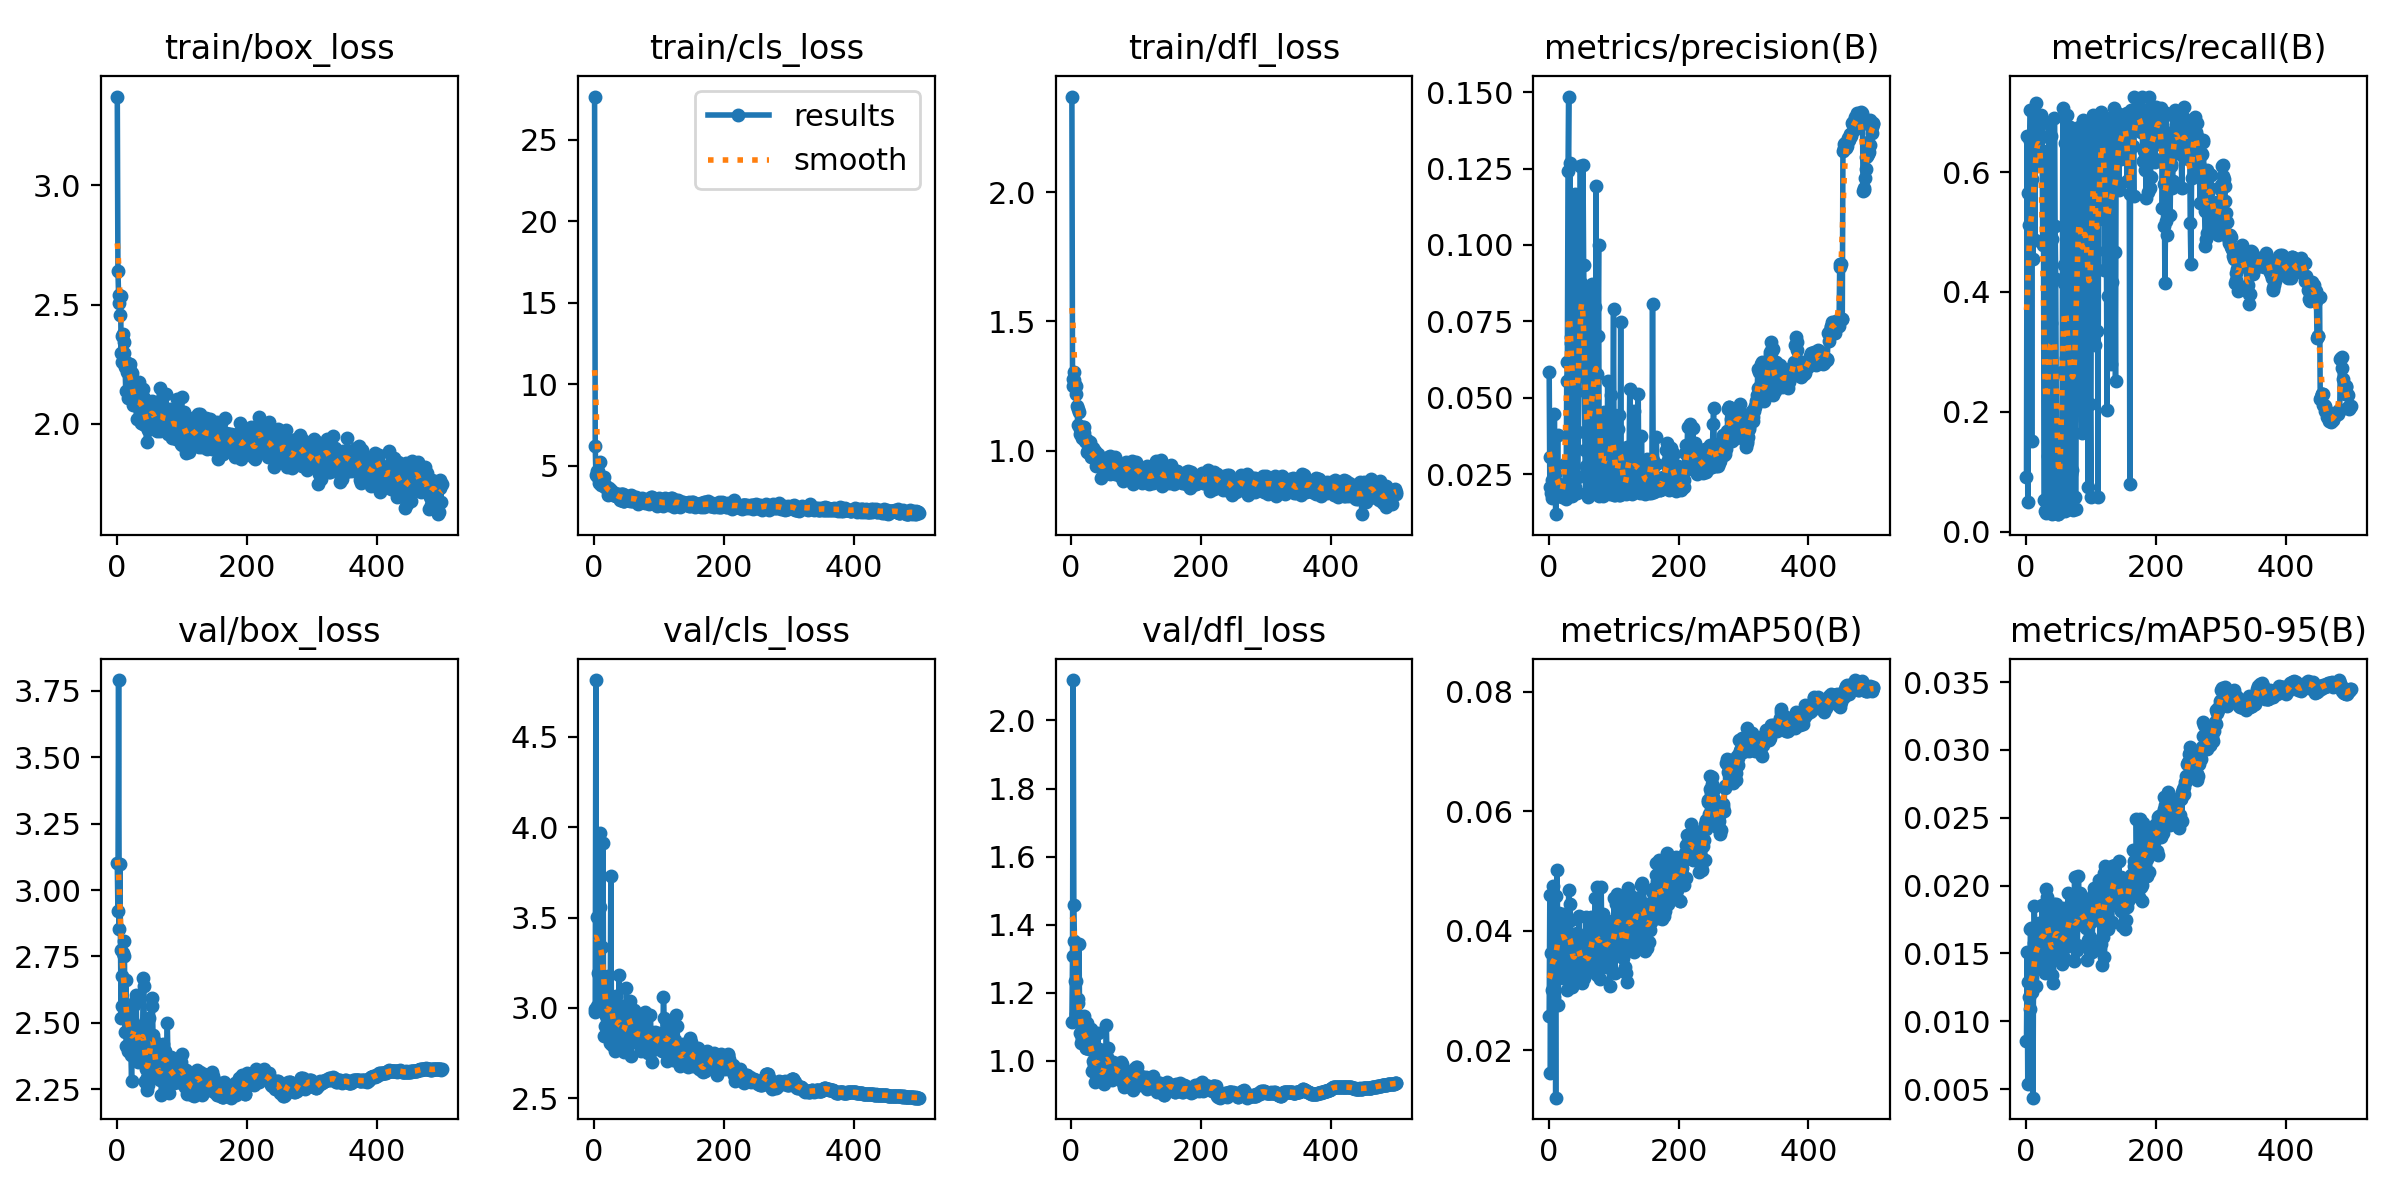

The data file committed next to this chart (first rows):
epoch, train/box_loss, train/cls_loss, train/dfl_loss, metrics/precision(B), metrics/recall(B), metrics/mAP50(B), metrics/mAP50-95(B), val/box_loss, val/cls_loss, val/dfl_loss, lr/pg0, lr/pg1, lr/pg2
1, 3.373, 27.64, 2.369, 0.05829, 0.09133, 0.02564, 0.00853, 3.1, 2.979, 1.114, 0.00331, 0.00331, 0.00331
2, 2.641, 6.215, 1.249, 0.02088, 0.661, 0.04595, 0.01507, 2.922, 2.995, 1.308, 0.00663, 0.00663, 0.00663
3, 2.542, 4.414, 1.276, 0.03068, 0.04954, 0.01619, 0.00538, 3.79, 4.814, 2.119, 0.009937, 0.009937, 0.009937
4, 2.506, 4.366, 1.304, 0.01871, 0.565, 0.03624, 0.01289, 2.855, 3.01, 1.459, 0.009941, 0.009941, 0.009941
5, 2.458, 4.71, 1.273, 0.02304, 0.5124, 0.0363, 0.01177, 3.098, 3.503, 1.351, 0.009921, 0.009921, 0.009921
6, 2.537, 4.713, 1.253, 0.01732, 0.6517, 0.0301, 0.01088, 2.775, 2.993, 1.234, 0.009901, 0.009901, 0.009901
7, 2.298, 4.327, 1.22, 0.02008, 0.7043, 0.04751, 0.01683, 2.518, 3.193, 1.236, 0.009881, 0.009881, 0.009881
8, 2.368, 3.949, 1.25, 0.02329, 0.6022, 0.03913, 0.01687, 2.675, 3.007, 1.139, 0.009861, 0.009861, 0.009861
9, 2.259, 4.168, 1.172, 0.04481, 0.1517, 0.02888, 0.01317, 2.563, 3.969, 1.117, 0.009842, 0.009842, 0.009842
10, 2.374, 5.268, 1.099, 0.02496, 0.5882, 0.0369, 0.01214, 2.763, 3.56, 1.181, 0.009822, 0.009822, 0.009822
11, 2.341, 3.844, 1.163, 0.01191, 0.4551, 0.01203, 0.00437, 2.808, 3.06, 1.171, 0.009802, 0.009802, 0.009802
12, 2.297, 3.956, 1.149, 0.01953, 0.6455, 0.04574, 0.01574, 2.753, 3.046, 1.345, 0.009782, 0.009782, 0.009782
13, 2.239, 3.978, 1.085, 0.02146, 0.6765, 0.0502, 0.01847, 2.467, 3.336, 1.082, 0.009762, 0.009762, 0.009762
14, 2.139, 4.004, 1.064, 0.03781, 0.4861, 0.04147, 0.01652, 2.66, 3.911, 1.11, 0.009743, 0.009743, 0.009743
15, 2.259, 4.292, 1.087, 0.01872, 0.7152, 0.02755, 0.01259, 2.414, 2.844, 1.052, 0.009723, 0.009723, 0.009723
16, 2.217, 3.79, 1.083, 0.02166, 0.6502, 0.04297, 0.01606, 2.517, 3.078, 1.063, 0.009703, 0.009703, 0.009703
17, 2.107, 3.739, 1.05, 0.01873, 0.6362, 0.03945, 0.01672, 2.396, 2.9, 1.071, 0.009683, 0.009683, 0.009683
18, 2.24, 3.63, 1.093, 0.01777, 0.6687, 0.0395, 0.01565, 2.522, 2.955, 1.074, 0.009663, 0.009663, 0.009663
19, 2.248, 3.8, 1.068, 0.01958, 0.6378, 0.03734, 0.01392, 2.481, 3.117, 1.131, 0.009644, 0.009644, 0.009644
20, 2.25, 3.655, 1.092, 0.01744, 0.6641, 0.04044, 0.01482, 2.555, 2.901, 1.087, 0.009624, 0.009624, 0.009624
21, 2.224, 3.587, 1.039, 0.01818, 0.6532, 0.04062, 0.01727, 2.516, 2.839, 1.081, 0.009604, 0.009604, 0.009604
22, 2.139, 3.213, 1.042, 0.01848, 0.6192, 0.032, 0.01398, 2.38, 3.178, 1.037, 0.009584, 0.009584, 0.009584
23, 2.215, 3.631, 1.033, 0.01958, 0.6904, 0.04187, 0.01719, 2.281, 2.861, 1.039, 0.009564, 0.009564, 0.009564
24, 2.124, 3.553, 1.044, 0.01825, 0.695, 0.04282, 0.01555, 2.423, 2.808, 1.113, 0.009545, 0.009545, 0.009545
25, 2.078, 3.389, 0.9954, 0.01843, 0.661, 0.04009, 0.01858, 2.505, 2.979, 1.044, 0.009525, 0.009525, 0.009525
26, 2.144, 3.336, 1.003, 0.02818, 0.4783, 0.03596, 0.01583, 2.568, 3.73, 1.041, 0.009505, 0.009505, 0.009505
27, 2.083, 3.546, 0.9908, 0.017, 0.6347, 0.04162, 0.01681, 2.443, 2.861, 1.073, 0.009485, 0.009485, 0.009485
28, 2.131, 3.405, 1.01, 0.05543, 0.05263, 0.03516, 0.01565, 2.384, 2.795, 1.035, 0.009465, 0.009465, 0.009465
29, 2.102, 3.371, 1.035, 0.06164, 0.05263, 0.03, 0.01356, 2.581, 2.943, 1.06, 0.009446, 0.009446, 0.009446
30, 2.102, 3.232, 0.9749, 0.1242, 0.03406, 0.03474, 0.01518, 2.607, 2.906, 1.095, 0.009426, 0.009426, 0.009426
31, 2.019, 3.201, 0.9909, 0.1486, 0.03096, 0.04677, 0.01973, 2.452, 2.805, 1.051, 0.009406, 0.009406, 0.009406
32, 2.092, 3.364, 0.9796, 0.01809, 0.6331, 0.03935, 0.01743, 2.419, 2.993, 0.9714, 0.009386, 0.009386, 0.009386
33, 2.108, 3.205, 0.9815, 0.1268, 0.04025, 0.04444, 0.01915, 2.355, 2.764, 1.001, 0.009366, 0.009366, 0.009366
34, 2.064, 3.158, 1.009, 0.068, 0.1269, 0.04169, 0.01786, 2.445, 3.067, 1.051, 0.009347, 0.009347, 0.009347
35, 2.174, 3.236, 0.9796, 0.06973, 0.1254, 0.03643, 0.01699, 2.362, 2.789, 0.9872, 0.009327, 0.009327, 0.009327
36, 2.05, 3.179, 0.9816, 0.01793, 0.6796, 0.03055, 0.01385, 2.408, 2.772, 0.9801, 0.009307, 0.009307, 0.009307
37, 2.125, 3.296, 0.9984, 0.05322, 0.06502, 0.03448, 0.01664, 2.421, 2.932, 0.9382, 0.009287, 0.009287, 0.009287
38, 2.002, 3.089, 0.9434, 0.01931, 0.661, 0.03368, 0.01524, 2.447, 3.019, 1.022, 0.009267, 0.009267, 0.009267
39, 2.12, 3.007, 0.9611, 0.03412, 0.3483, 0.0333, 0.01462, 2.367, 3.181, 0.986, 0.009248, 0.009248, 0.009248
40, 1.999, 2.897, 0.9633, 0.1168, 0.02941, 0.03868, 0.01693, 2.472, 2.781, 0.9502, 0.009228, 0.009228, 0.009228
41, 2.145, 3.087, 0.9868, 0.02094, 0.4876, 0.03641, 0.0134, 2.668, 2.849, 1.081, 0.009208, 0.009208, 0.009208
42, 2.107, 3.276, 0.9783, 0.1097, 0.03715, 0.03239, 0.01282, 2.639, 2.945, 1.036, 0.009188, 0.009188, 0.009188
43, 2.046, 3.27, 0.9418, 0.05194, 0.1765, 0.0394, 0.01862, 2.281, 2.83, 0.9666, 0.009168, 0.009168, 0.009168
44, 2.058, 2.869, 0.9415, 0.01882, 0.6904, 0.03952, 0.01611, 2.276, 2.939, 0.9663, 0.009149, 0.009149, 0.009149
45, 1.99, 3.249, 0.9479, 0.02399, 0.5108, 0.03413, 0.01542, 2.326, 2.808, 0.9603, 0.009129, 0.009129, 0.009129
46, 1.922, 2.851, 0.8948, 0.03877, 0.421, 0.03766, 0.01669, 2.293, 2.814, 0.9533, 0.009109, 0.009109, 0.009109
47, 2.011, 2.84, 0.9662, 0.05719, 0.1811, 0.04248, 0.01868, 2.247, 2.756, 0.9457, 0.009089, 0.009089, 0.009089
48, 1.996, 3.147, 0.9391, 0.08276, 0.0356, 0.03327, 0.01559, 2.268, 2.958, 0.9586, 0.009069, 0.009069, 0.009069
49, 1.972, 2.992, 0.9078, 0.126, 0.02941, 0.03745, 0.01782, 2.301, 2.917, 0.9571, 0.00905, 0.00905, 0.00905
50, 2.084, 2.903, 0.9674, 0.0877, 0.02941, 0.03414, 0.01589, 2.519, 3.109, 0.9939, 0.00903, 0.00903, 0.00903
51, 2.07, 3.088, 0.9372, 0.06225, 0.05418, 0.03122, 0.01474, 2.369, 2.843, 0.9322, 0.00901, 0.00901, 0.00901
52, 1.995, 2.948, 0.952, 0.07134, 0.04644, 0.03443, 0.0165, 2.378, 3.006, 0.9851, 0.00899, 0.00899, 0.00899
53, 2.031, 3.152, 0.957, 0.1262, 0.03251, 0.03385, 0.01575, 2.367, 2.931, 0.9944, 0.00897, 0.00897, 0.00897
54, 2.096, 2.948, 0.9603, 0.09336, 0.03406, 0.03841, 0.01636, 2.593, 3.008, 1.107, 0.008951, 0.008951, 0.008951
55, 2.038, 3.033, 0.9249, 0.07979, 0.03406, 0.03209, 0.01425, 2.566, 2.907, 1.013, 0.008931, 0.008931, 0.008931
56, 2.084, 2.873, 0.9651, 0.03303, 0.2662, 0.03281, 0.01465, 2.454, 3.039, 1.039, 0.008911, 0.008911, 0.008911
57, 2.035, 3.223, 0.9751, 0.01899, 0.7074, 0.04234, 0.01837, 2.435, 2.734, 0.9559, 0.008891, 0.008891, 0.008891
58, 2.005, 3.13, 0.9526, 0.02754, 0.4149, 0.03505, 0.01623, 2.325, 2.859, 0.9852, 0.008871, 0.008871, 0.008871
59, 2.049, 2.827, 0.9819, 0.02655, 0.4458, 0.03465, 0.01628, 2.357, 2.9, 0.9973, 0.008852, 0.008852, 0.008852
60, 1.984, 2.878, 0.9126, 0.08497, 0.03406, 0.03509, 0.01715, 2.299, 2.841, 0.9546, 0.008832, 0.008832, 0.008832
... 440 more rows
